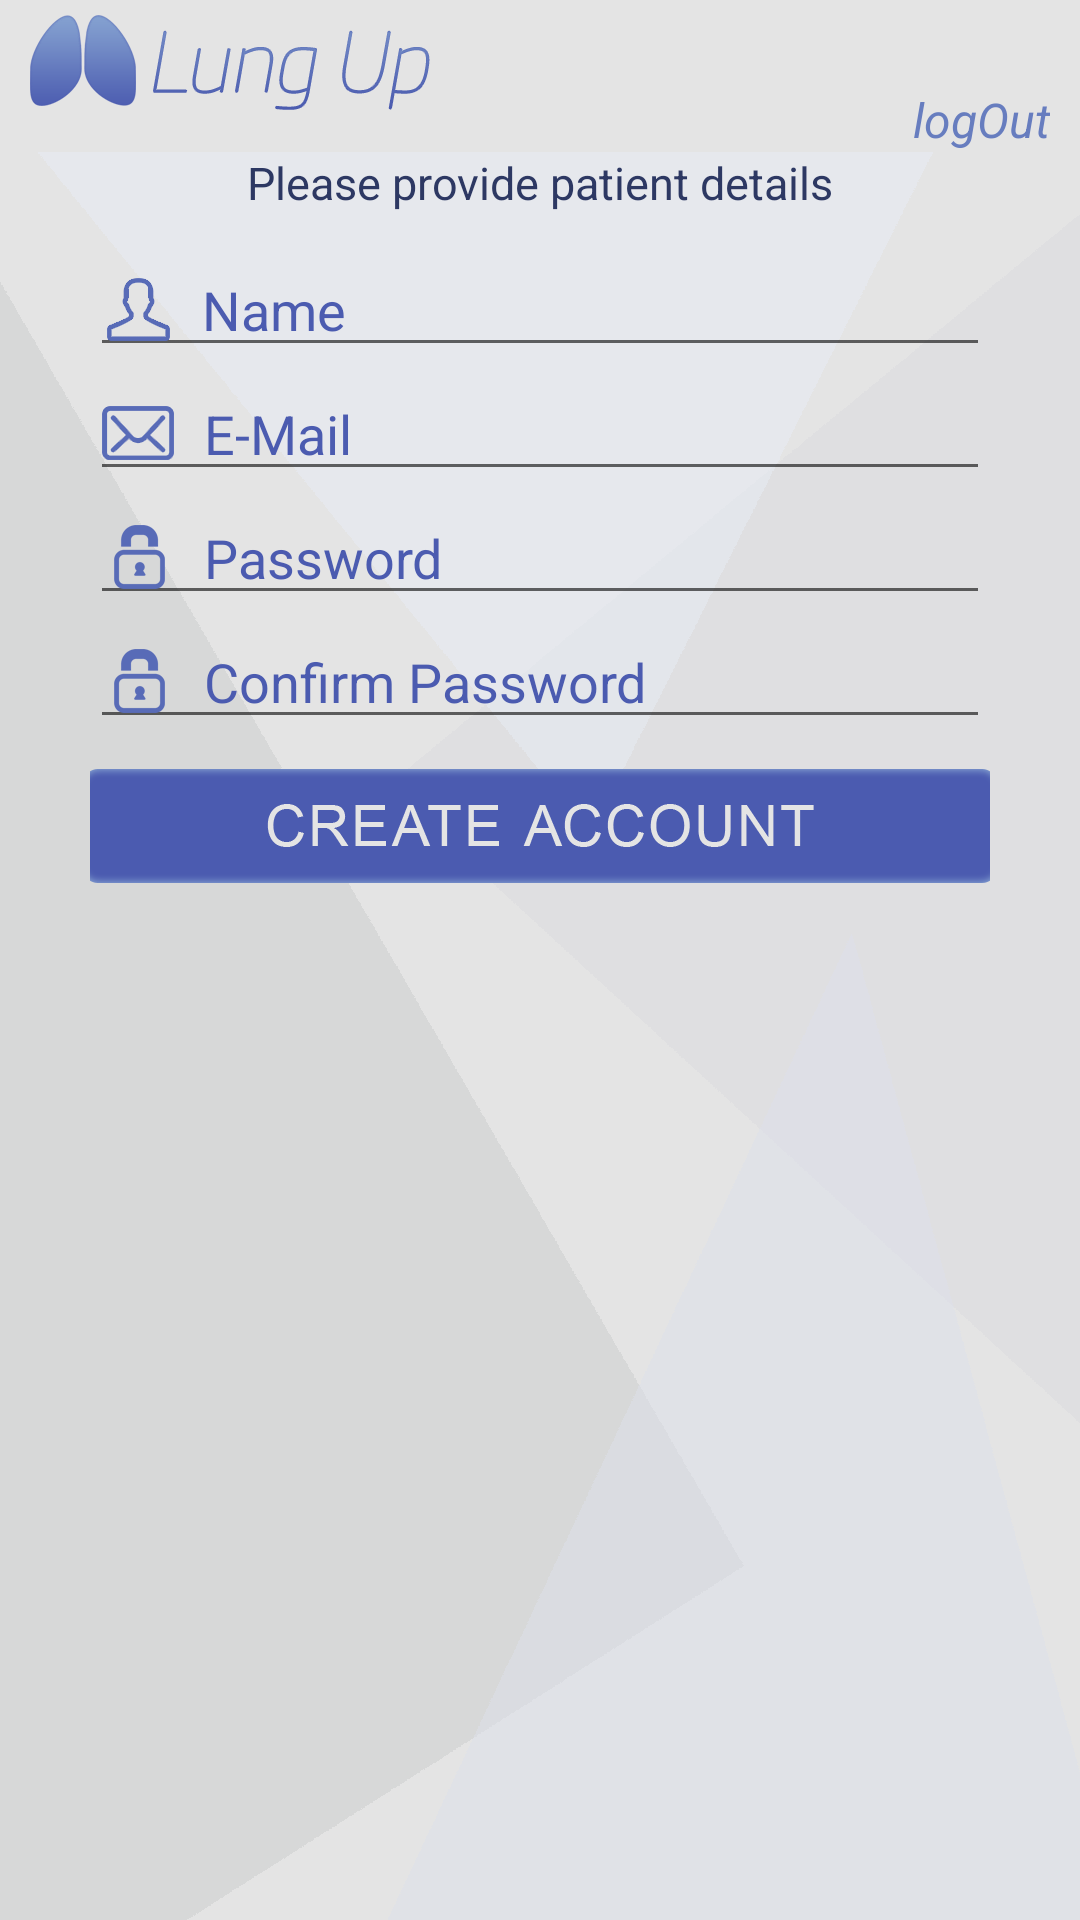

The Android layout XML behind this screen, and the referenced resources:
<!-- AndroidManifest.xml: application theme Theme.AppCompat.Light.NoActionBar -->
<!-- res/layout/activity_create_new_patient.xml -->
<?xml version="1.0" encoding="utf-8"?>
<RelativeLayout xmlns:android="http://schemas.android.com/apk/res/android"
    xmlns:tools="http://schemas.android.com/tools"
    android:id="@+id/activity_create_new_patient"
    android:layout_width="match_parent"
    android:layout_height="match_parent"
    android:background="@drawable/background_general"
    tools:context="com.example.idan.lungupfinal.CageGiverActivities.CreateNewPatient">

    <LinearLayout
        android:layout_width="match_parent"
        android:layout_height="match_parent"
        android:gravity="center_horizontal"
        android:orientation="vertical"
        android:layout_alignParentTop="true"
        android:layout_alignParentStart="true">

        <include
            layout="@layout/view_header"/>

        <TextView
            android:layout_width="match_parent"
            android:layout_height="wrap_content"
            android:textSize="15dp"
            android:textAlignment="center"
            android:textColor="#2d3863"
            android:text="Please provide patient details"
            android:layout_marginBottom="10dp"
            />
        <EditText
            android:drawableLeft="@drawable/person_icon"
            android:width="300dp"
            android:drawablePadding="10dp"
            android:paddingLeft="5dp"
            android:layout_width="wrap_content"
            android:layout_height="wrap_content"
            android:inputType="textPersonName"
            android:hint="Name"
            android:textColorHint="#4b5bb0"
            android:textColor="#4b5bb0"
            android:id="@+id/et_cnp_name"
            />
        <EditText
            android:drawableLeft="@drawable/mail_icon"
            android:width="300dp"
            android:drawablePadding="10dp"
            android:layout_width="wrap_content"
            android:layout_height="wrap_content"
            android:inputType="textPersonName"
            android:hint="E-Mail"
            android:textColorHint="#4b5bb0"
            android:textColor="#4b5bb0"
            android:id="@+id/et_cnp_username"
            />

        <EditText
            android:paddingLeft="8dp"
            android:drawableLeft="@drawable/password_icon"
            android:drawablePadding="13dp"
            android:width="300dp"
            android:layout_width="wrap_content"
            android:layout_height="wrap_content"
            android:hint="Password"
            android:textColorHint="#4b5bb0"
            android:textColor="#4b5bb0"
            android:id="@+id/et_cnp_password"
            />
        <EditText
            android:paddingLeft="8dp"
            android:drawableLeft="@drawable/password_icon"
            android:drawablePadding="13dp"
            android:width="300dp"
            android:layout_width="wrap_content"
            android:layout_height="wrap_content"
            android:hint="Confirm Password"
            android:textColor="#4b5bb0"
            android:textColorHint="#4b5bb0"
            android:id="@+id/et_cnp_c_password"
            />
        <ImageButton
            android:layout_gravity="center"
            android:layout_width="300dp"
            android:layout_height="wrap_content"
            android:id="@+id/btn_create_new_patient"
            android:background="@null"
            android:paddingTop="10dp"
            android:src="@drawable/btn_create_account"/>

        <TextView
            android:layout_marginTop="10dp"
            android:layout_width="match_parent"
            android:layout_height="wrap_content"
            android:textSize="15dp"
            android:textAlignment="center"
            android:textColor="#2d3863"
            android:visibility="gone"
            android:text="@string/qr_info"
            android:id="@+id/tv_cnp_info"/>

        <ImageView
            android:layout_width="match_parent"
            android:layout_height="match_parent"
            android:layout_marginTop="5dp"
            android:layout_below="@id/tv_cnp_info"
            android:id="@+id/image"


           />

    </LinearLayout>
    
        
        
        
        
        
        
        
        
        

    
        
        
        
        
        
        
        
        
        

    
        
        
        
        
        
        
        
        
        


    
        
        
        
        
        
    
        
        
        
        
        
            
            
            
            
            
    

    
        
        
        
        
        
        


</RelativeLayout>
<!-- res/layout/view_header.xml (included above) -->
<?xml version="1.0" encoding="utf-8"?>
<RelativeLayout
    xmlns:android="http://schemas.android.com/apk/res/android"
    android:layout_width="match_parent"
    android:layout_height="wrap_content"
    android:background="#e4e4e4">

    <ImageView
        android:layout_width="wrap_content"
        android:layout_height="wrap_content"
        android:src="@drawable/logo_header"
        android:layout_marginTop="5dp"
        android:layout_marginLeft="10dp"/>

    <TextView
        android:id="@+id/user_name_tv"
        android:layout_width="wrap_content"
        android:layout_height="wrap_content"
        android:text=""
        android:fontFamily="sans-serif"
        android:textColor="#2d3863"
        android:layout_alignParentRight="true"
        android:layout_marginTop="5dp"
        android:layout_marginRight="10dp"
        android:textStyle="normal|bold" />

    <TextView
        android:id="@+id/button_logout"
        android:layout_width="wrap_content"
        android:layout_height="wrap_content"
        android:text="@string/logout"
        android:layout_alignParentRight="true"
        android:layout_below="@id/user_name_tv"
        android:layout_marginTop="5dp"
        android:layout_marginRight="10dp"
        android:fontFamily="sans-serif"
        android:textStyle="normal|italic"
        android:textSize="16sp"
        android:textColor="#677dbf" />


</RelativeLayout>
<!-- resources referenced by this layout -->
<resources>
  <!-- drawable background_general: png bitmap (drawable-hdpi, 12448 bytes) -->
  <!-- drawable btn_create_account: png bitmap (drawable-hdpi, 6217 bytes) -->
  <!-- drawable logo_header: png bitmap (drawable-hdpi, 8197 bytes) -->
  <!-- drawable mail_icon: png bitmap (drawable-hdpi, 1386 bytes) -->
  <!-- drawable password_icon: png bitmap (drawable-hdpi, 1225 bytes) -->
  <!-- drawable person_icon: png bitmap (drawable-hdpi, 1547 bytes) -->
  <string name="logout">logOut</string>
  <string name="qr_info">For fast access scan the Qr-Code with Patient device</string>
</resources>
